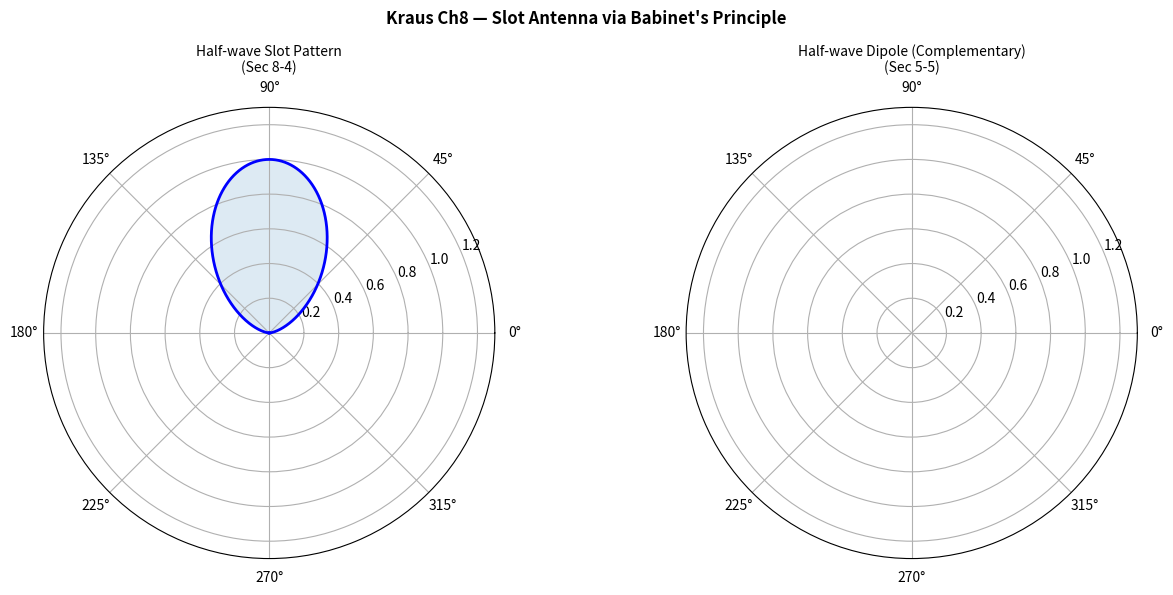

Python code for this plot: (Note: this script raises an exception after producing the figure.)
"""
Kraus 'Antennas' 2nd Edition — Chapter 8: Slot Antennas
======================================================
Key topics:
- Sec 8-2: Babinet's principle — complementary antenna impedance
  Z_slot = (η0²/(4π²))·(1/Z_dipole)  [Ω]
  For half-wave dipole Z≈73+j42.5 → Z_slot ≈ 241+j0 Ω
- Sec 8-4: Half-wave slot radiation pattern (same as dipole but E/H interchanged)
  F(θ) = cos(π/2·cosθ)/sinθ  (field amplitude),  P(θ) ∝ [cos(π/2·cosθ)/sinθ]²
- Sec 8-5/8-6: Wide-slot (H-shaped) — pattern with two main lobes
- Sec 8-7 to 8-9: Waveguide slot arrays (resonant and non-resonant)
  For a waveguide of width a and height b, the dominant mode is TE10.
  Slot length for resonance: L ≈ λg/2 at f0, where λg = λ/√(1-(λ/(2a))²)
"""

import numpy as np
import matplotlib.pyplot as plt
from scipy import constants
Z0 = np.sqrt(constants.mu_0/constants.epsilon_0)

print("=" * 60)
print("Kraus Ch8 — Slot Antennas (Babinet's Principle)")
print("=" * 60)
print(f"η0 = Z0 = {Z0:.4f} Ω")

# Sec 8-2: Babinet complement
print("\n--- Sec 8-2: Babinet's principle ---")
Z_dipole = 73.0 + 42.5j
Z_slot = (Z0**2/(4*np.pi**2)) * (1/Z_dipole)
print(f"  Z_dipole(half-wave) = {Z_dipole} Ω")
print(f"  Z_slot = (Z0²/4π²)·(1/Z_dipole) = {Z_slot:.2f} Ω")

# Sec 8-4: Half-wave slot pattern
theta = np.linspace(0, np.pi, 10801)
F_slot = np.abs(np.cos(np.pi/2*np.cos(theta)))/(np.sin(theta)+1e-12)
P_slot = F_slot**2
P_slot = P_slot/np.max(P_slot)

fig, axes = plt.subplots(1, 2, subplot_kw={'projection':'polar'}, figsize=(13,6))
axes[0].plot(theta, P_slot, 'b-', lw=2); axes[0].fill(theta, P_slot, alpha=0.15)
axes[0].set_ylim(0,1.3); axes[0].set_title("Half-wave Slot Pattern\n(Sec 8-4)", fontsize=10)

# Compare with half-wave dipole
theta2 = np.linspace(0, np.pi, 10801)
P_dip = (np.cos(np.pi/2*np.cos(theta2))/np.sin(theta2))**2
P_dip = np.abs(P_dip)/np.max(np.abs(P_dip))
axes[1].plot(theta2, P_dip, 'r-', lw=2); axes[1].fill(theta2, P_dip, alpha=0.15, color='red')
axes[1].set_ylim(0,1.3); axes[1].set_title("Half-wave Dipole (Complementary)\n(Sec 5-5)", fontsize=10)
plt.suptitle("Kraus Ch8 — Slot Antenna via Babinet's Principle", fontsize=12, fontweight='bold')
plt.tight_layout()
out = "/home/ubuntu/.openclaw/workspace/textbooks/kraus/code/kraus_ch8_slot.png"
plt.savefig(out, dpi=150, bbox_inches='tight')
plt.close()
print(f"\n✓ Saved: {out}")

# Wide slot (H-shaped)
def wide_slot_pattern(theta_deg, L_lam=1.0, W_lam=0.5):
    t = np.deg2rad(theta_deg)
    arg = np.pi*L_lam*np.cos(t)
    return np.abs(np.sin(arg))/np.max(np.abs(np.sin(arg))+1e-12)

P_wide = wide_slot_pattern(np.degrees(theta), 1.0, 0.5)
fig, ax = plt.subplots(subplot_kw={'projection':'polar'}, figsize=(7,6))
ax.plot(theta, P_wide, 'g-', lw=2); ax.fill(theta, P_wide, alpha=0.15, color='green')
ax.set_ylim(0,1.3); ax.set_title("Wide Slot (H-shaped)\nL=λ, W=λ/2 — Sec 8-5/8-6", fontsize=10)
plt.tight_layout()
out2 = "/home/ubuntu/.openclaw/workspace/textbooks/kraus/code/kraus_ch8_wide_slot.png"
plt.savefig(out2, dpi=150, bbox_inches='tight')
plt.close()
print(f"✓ Saved: {out2}")

print("\n✓ Chapter 8 code complete.")
